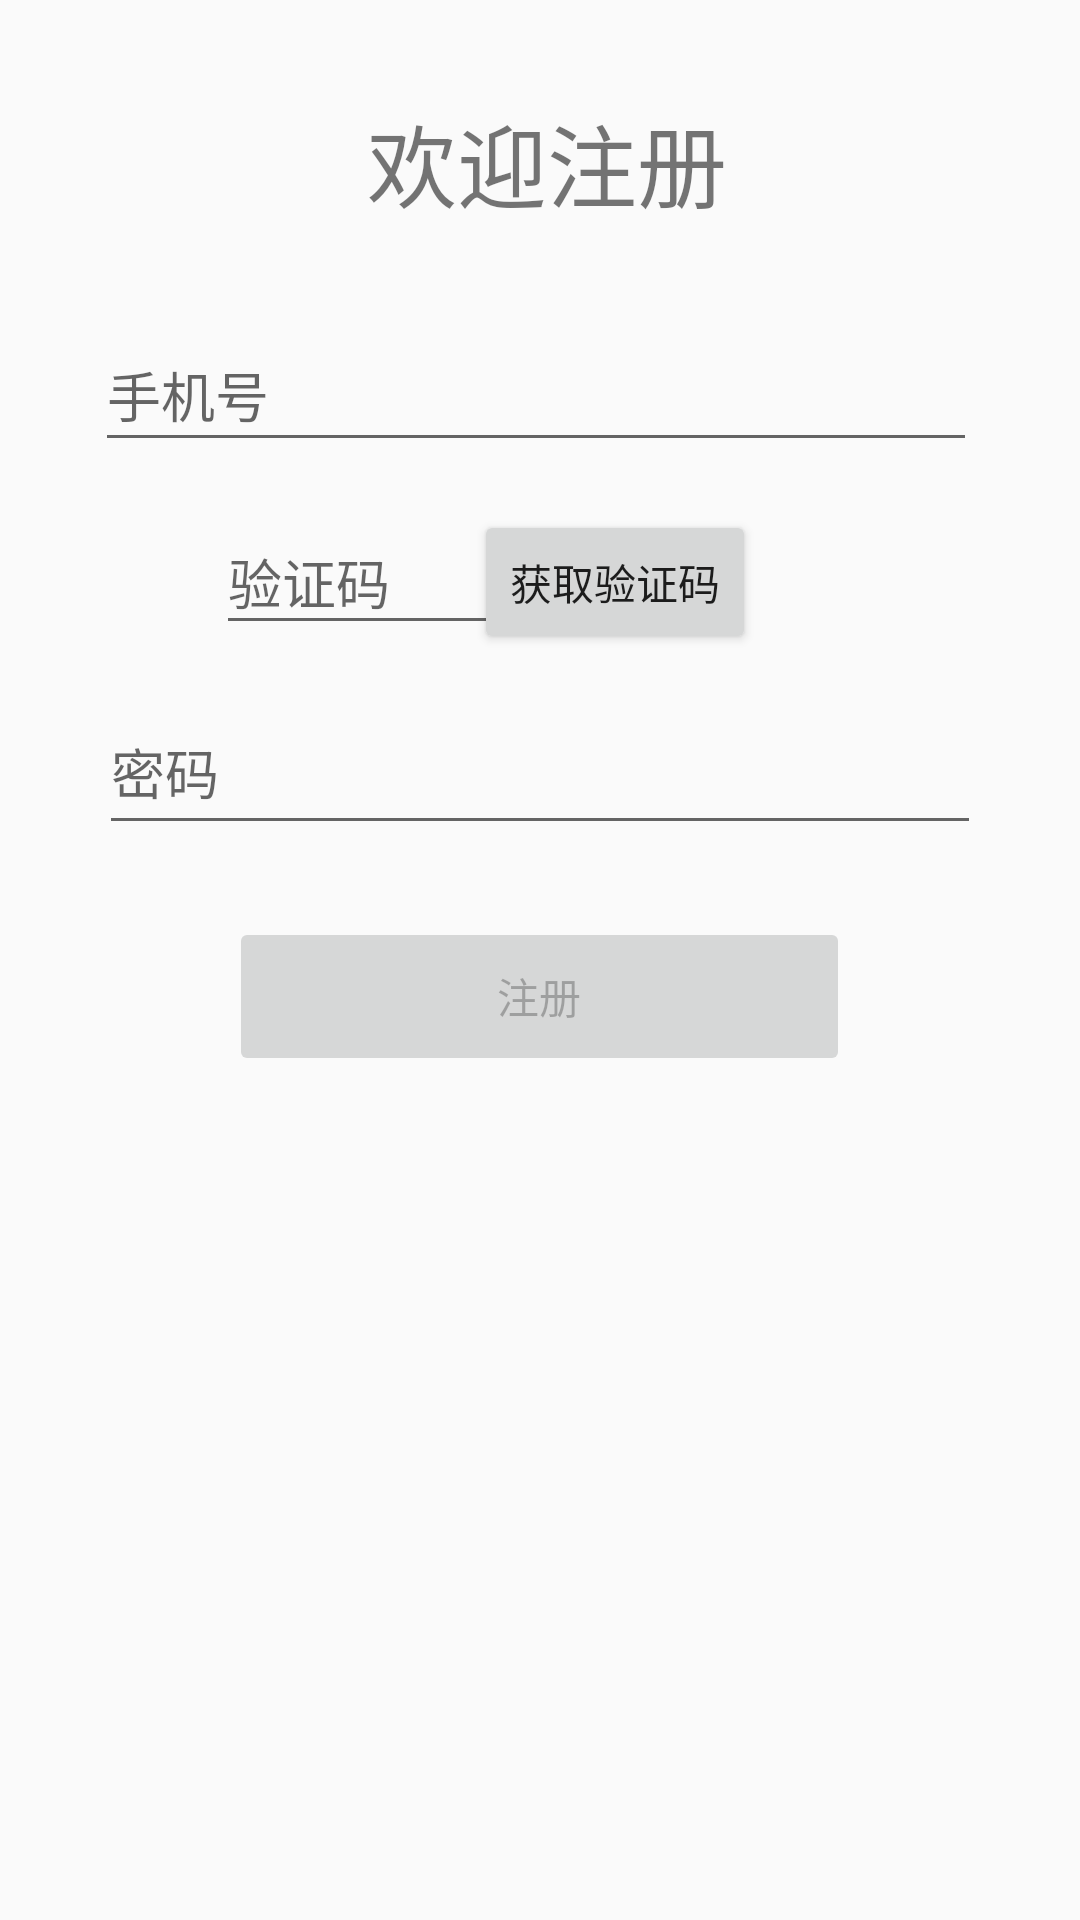

Reconstruct the res/layout file that produces this screen, plus the resources it refers to.
<!-- AndroidManifest.xml: application theme AppTheme -->
<!-- res/layout/activity_register.xml -->
<?xml version="1.0" encoding="utf-8"?>
<androidx.constraintlayout.widget.ConstraintLayout xmlns:android="http://schemas.android.com/apk/res/android"
    xmlns:app="http://schemas.android.com/apk/res-auto"
    xmlns:tools="http://schemas.android.com/tools"
    android:layout_width="match_parent"
    android:layout_height="match_parent"
    tools:context=".ui.register.RegisterActivity">

    <TextView
        android:id="@+id/register_welcome"
        android:layout_width="409dp"
        android:layout_height="50dp"
        android:layout_marginTop="32dp"
        android:text="欢迎注册"

        android:textAlignment="center"
        android:textSize="30sp"
        app:layout_constraintEnd_toEndOf="parent"
        app:layout_constraintHorizontal_bias="0.461"
        app:layout_constraintStart_toStartOf="parent"
        app:layout_constraintTop_toTopOf="parent" />

    <EditText
        android:id="@+id/register_userName"
        android:layout_width="294dp"
        android:layout_height="48dp"
        android:layout_marginTop="24dp"
        android:ems="10"

        android:hint="手机号"
        android:inputType="phone"
        app:layout_constraintEnd_toEndOf="parent"
        app:layout_constraintHorizontal_bias="0.482"
        app:layout_constraintStart_toStartOf="parent"
        app:layout_constraintTop_toBottomOf="@+id/register_welcome" />

    <EditText
        android:id="@+id/register_yanzhengma"
        android:layout_width="116dp"
        android:layout_height="45dp"
        android:layout_marginStart="72dp"
        android:layout_marginTop="16dp"
        android:ems="10"
        android:hint="验证码"
        android:inputType="textPersonName"
        app:layout_constraintStart_toStartOf="parent"
        app:layout_constraintTop_toBottomOf="@+id/register_userName" />

    <Button
        android:id="@+id/bt_register_yanzhengma"
        android:layout_width="wrap_content"
        android:layout_height="wrap_content"
        android:layout_marginTop="16dp"
        android:layout_marginEnd="108dp"
        android:enabled="true"
        android:text="获取验证码"
        app:layout_constraintEnd_toEndOf="parent"
        app:layout_constraintTop_toBottomOf="@+id/register_userName" />

    <EditText
        android:id="@+id/register_password"
        android:layout_width="294dp"
        android:layout_height="52dp"
        android:ems="10"
        android:hint="密码"
        android:inputType="textPassword"


        app:layout_constraintBottom_toBottomOf="parent"
        app:layout_constraintEnd_toEndOf="parent"
        app:layout_constraintStart_toStartOf="parent"
        app:layout_constraintTop_toBottomOf="@+id/register_userName"
        app:layout_constraintVertical_bias="0.174" />

    <Button
        android:id="@+id/bt_register"
        android:layout_width="207dp"
        android:layout_height="53dp"
        android:layout_marginTop="24dp"
        android:enabled="false"
        android:text="注册"
        app:layout_constraintEnd_toEndOf="parent"
        app:layout_constraintHorizontal_bias="0.498"
        app:layout_constraintStart_toStartOf="parent"
        app:layout_constraintTop_toBottomOf="@+id/register_password" />

    <TextView
        android:id="@+id/register_daojishi"
        android:layout_width="wrap_content"
        android:layout_height="wrap_content"
        android:layout_marginStart="12dp"
        android:layout_marginTop="36dp"
        android:text=" "
        app:layout_constraintStart_toEndOf="@+id/bt_register_yanzhengma"
        app:layout_constraintTop_toBottomOf="@+id/register_userName" />

    <TextView
        android:id="@+id/register_error"
        android:layout_width="wrap_content"
        android:layout_height="wrap_content"
        android:layout_marginTop="23dp"
        android:text=" "
        app:layout_constraintEnd_toEndOf="parent"
        app:layout_constraintStart_toStartOf="parent"
        app:layout_constraintTop_toBottomOf="@+id/bt_register" />

</androidx.constraintlayout.widget.ConstraintLayout>
<!-- resources referenced by this layout -->
<resources>
  <style name="AppTheme" parent="Theme.AppCompat.Light.NoActionBar">
          
          <item name="colorPrimary">@color/colorPrimary</item>
          <item name="colorPrimaryDark">@color/colorPrimaryDark</item>
          <item name="colorAccent">@color/colorAccent</item>
      </style>
  <color name="colorPrimary">#FFD54F</color>
  <color name="colorPrimaryDark">#41F36E8A</color>
  <color name="colorAccent">#DCEDC8</color>
</resources>
